Labelled photos from "spectrograms_dataset", an image-classification folder in daterka/Use-of-machine-learning-methods-to-diagnose-schizophrenia-based-on-EEG-signal. The possible labels are: schizophrenia negative, schizophrenia positive.

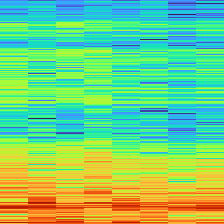
Label: schizophrenia negative

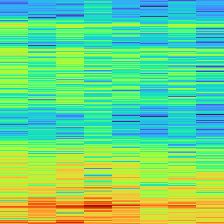
Label: schizophrenia negative

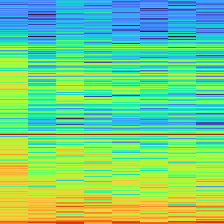
Label: schizophrenia positive

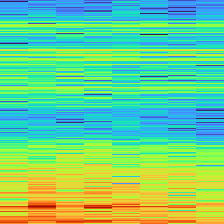
Label: schizophrenia negative

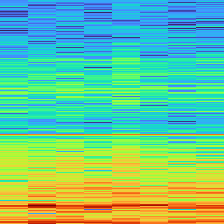
Label: schizophrenia positive

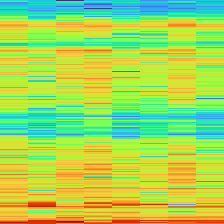
Label: schizophrenia positive
